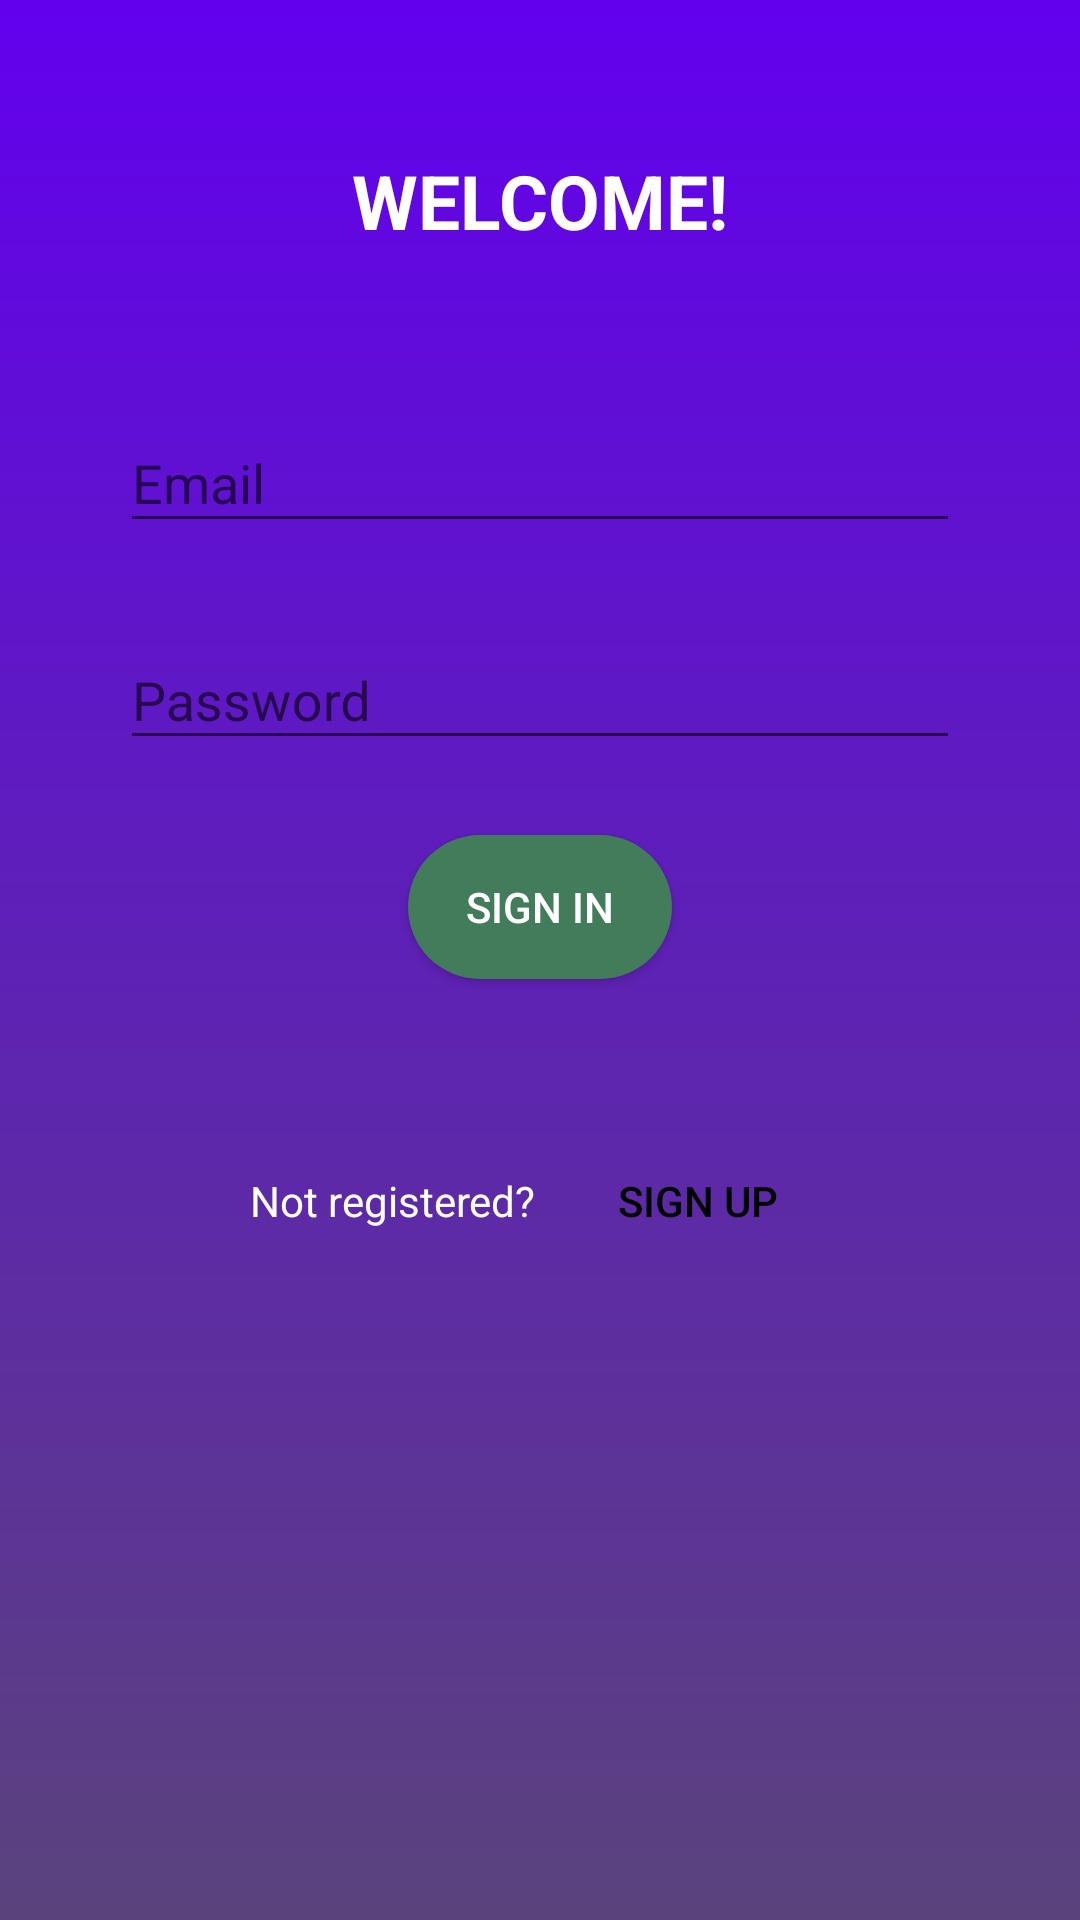

Write the Android layout XML for this screen, with the resource values it uses.
<!-- AndroidManifest.xml: application theme AppTheme -->
<!-- res/layout/activity_signin.xml -->
<?xml version="1.0" encoding="utf-8"?>
<ScrollView xmlns:android="http://schemas.android.com/apk/res/android"
    android:layout_width="match_parent"
    android:layout_height="match_parent"
    android:background="@drawable/profile_bg">
    <LinearLayout
        android:layout_width="match_parent"
        android:layout_height="wrap_content"
        android:orientation="vertical"
        android:paddingStart="35dp"
        android:paddingEnd="35dp">

        <TextView
            android:layout_width="wrap_content"
            android:layout_height="wrap_content"
            android:layout_gravity="center_horizontal"
            android:layout_marginTop="50dp"
            android:text="WELCOME!"
            android:textColor="@color/white"
            android:textSize="25sp"
            android:textStyle="bold" />
        <com.google.android.material.textfield.TextInputLayout
            android:layout_width="match_parent"
            android:layout_height="wrap_content"
            android:hint="Email"
            android:layout_marginTop="40dp"
            android:background="@drawable/edittext_bg"
            android:padding="5dp">
            <com.google.android.material.textfield.TextInputEditText
                android:id="@+id/usr_email"
                android:layout_width="match_parent"
                android:layout_height="wrap_content"
                android:inputType="textEmailAddress" />
        </com.google.android.material.textfield.TextInputLayout>
        <com.google.android.material.textfield.TextInputLayout
            android:layout_width="match_parent"
            android:layout_height="wrap_content"
            android:hint="Password"
            android:layout_marginTop="10dp"
            android:background="@drawable/edittext_bg"
            android:padding="5dp">
            <com.google.android.material.textfield.TextInputEditText
                android:id="@+id/usr_password"
                android:layout_width="match_parent"
                android:layout_height="wrap_content"
                android:inputType="textPassword" />
        </com.google.android.material.textfield.TextInputLayout>
        <Button
            android:id="@+id/btn_signIn"
            android:layout_width="wrap_content"
            android:layout_height="wrap_content"
            android:background="@drawable/general_btn_bg"
            android:padding="0dp"
            android:layout_marginTop="20dp"
            android:text="Sign In"
            android:textColor="@color/white"
            android:layout_gravity="center_horizontal"/>
        <LinearLayout
            android:layout_width="wrap_content"
            android:layout_height="wrap_content"
            android:orientation="horizontal"
            android:layout_gravity="center_horizontal"
            android:layout_marginTop="50dp">
            <TextView
                android:layout_width="wrap_content"
                android:layout_height="wrap_content"
                android:text="Not registered?"
                android:textColor="@color/white"
                android:layout_gravity="center_vertical" />
            <Button
                android:id="@+id/btn_register"
                android:layout_width="wrap_content"
                android:layout_height="wrap_content"
                android:background="@drawable/register_btn_bg"
                android:padding="0dp"
                android:layout_marginStart="10dp"
                android:text="Sign Up"
                android:textColor="@color/black"/>
        </LinearLayout>

    </LinearLayout>
</ScrollView>
<!-- resources referenced by this layout -->
<resources>
  <color name="black">#000000</color>
  <color name="white">#FFFFFF</color>
  <!-- drawable general_btn_bg (drawable) -->
  <?xml version="1.0" encoding="utf-8"?>
  <shape xmlns:android="http://schemas.android.com/apk/res/android">
      <solid android:color="@color/generalButton" />
      <corners android:radius="25dp" />
  </shape>
  <!-- drawable profile_bg (drawable) -->
  <?xml version="1.0" encoding="utf-8"?>
  <shape xmlns:android="http://schemas.android.com/apk/res/android">
      <gradient
          android:type="linear"
          android:angle="90"
          android:startColor="@color/profileBgStart"
          android:endColor="@color/profileBgEnd" />
  </shape>
  <style name="AppTheme" parent="Theme.AppCompat.Light.DarkActionBar">
          <item name="colorPrimary">@color/colorPrimary</item>
          <item name="colorPrimaryDark">@color/colorPrimaryDark</item>
          <item name="colorAccent">@color/colorAccent</item>
          
      </style>
  <color name="generalButton">#437C5A</color>
  <color name="profileBgStart">#5A437C</color>
  <color name="profileBgEnd">#FF6200EE</color>
  <color name="colorPrimary">#FF6200EE</color>
  <color name="colorPrimaryDark">#4C04B5</color>
  <color name="colorAccent">#000000</color>
</resources>
